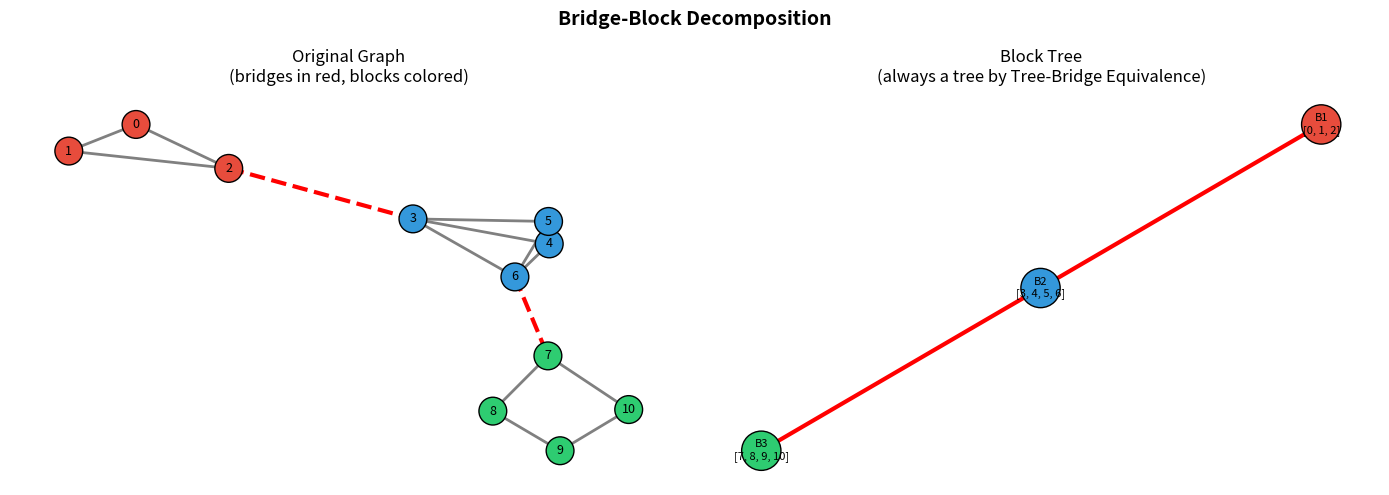

This chart was generated by the following Python code: (Note: this script raises an exception after producing the figure.)
#!/usr/bin/env python3
"""
Practical Applications of Bridge Theory

This module demonstrates real-world applications of bridge detection
in graphs, showing how the Tree-Bridge Equivalence theorem connects
to practical network analysis problems.

Applications:
1. Network redundancy assessment
2. Critical infrastructure analysis
3. Social network vulnerability
4. Circuit board trace analysis (planar graph decomposition)
"""

import networkx as nx
import matplotlib.pyplot as plt
import os
from collections import defaultdict


# ─────────────────────────────────────────────────────────────────────
# Application 1: Network Redundancy Scoring
# ─────────────────────────────────────────────────────────────────────

def network_redundancy_score(G):
    """
    Compute a redundancy score for a connected network.

    Score = 1 - (number of bridges / number of edges)

    By the Tree-Bridge Equivalence:
    - Score = 0  ⟺  G is a tree (maximally vulnerable)
    - Score = 1  ⟺  G is 2-edge-connected (no single points of failure)

    Returns:
        float: Redundancy score in [0, 1]
    """
    if not nx.is_connected(G) or G.number_of_edges() == 0:
        return 0.0
    bridges = list(nx.bridges(G))
    return 1.0 - len(bridges) / G.number_of_edges()


def demo_redundancy_scoring():
    """Compare redundancy scores of different network topologies."""
    print("=" * 70)
    print("APPLICATION 1: Network Redundancy Scoring")
    print("=" * 70)
    print("\n  Score = 1 - (bridges/edges)")
    print("  Score = 0 means tree (maximally vulnerable)")
    print("  Score = 1 means 2-edge-connected (no single failures)\n")

    topologies = {
        "Star (hub-and-spoke)": nx.star_graph(8),
        "Path (daisy chain)": nx.path_graph(9),
        "Ring": nx.cycle_graph(9),
        "Mesh (K₉)": nx.complete_graph(9),
        "Grid 3×3": nx.grid_2d_graph(3, 3),
        "Ladder (2×5)": nx.ladder_graph(5),
        "Hypercube Q₃": nx.hypercube_graph(3),
    }

    results = []
    for name, G in topologies.items():
        score = network_redundancy_score(G)
        n_bridges = len(list(nx.bridges(G)))
        n_edges = G.number_of_edges()
        is_tree = nx.is_tree(G)
        results.append((name, score, n_bridges, n_edges, is_tree))

    results.sort(key=lambda x: x[1])

    print(f"  {'Topology':<25} {'Score':>6} {'Bridges':>8} {'Edges':>6} {'Tree?':>6}")
    print(f"  {'-'*55}")
    for name, score, nb, ne, tree in results:
        tree_str = "Yes" if tree else "No"
        print(f"  {name:<25} {score:>6.2f} {nb:>8} {ne:>6} {tree_str:>6}")

    print(f"\n  Key insight from Tree-Bridge Equivalence:")
    print(f"    Trees (score=0) are the WORST case — every link is critical")
    print(f"    Adding ANY edge to a tree immediately improves redundancy\n")


# ─────────────────────────────────────────────────────────────────────
# Application 2: Bridge-Block Decomposition
# ─────────────────────────────────────────────────────────────────────

def bridge_block_decomposition(G):
    """
    Decompose a connected graph into 2-edge-connected components (blocks)
    connected by bridges.

    This is the edge-analogue of the block-cut tree decomposition.
    The Tree-Bridge Equivalence tells us: when we contract each block
    to a single vertex, the result is a tree (or forest).

    Returns:
        blocks: list of sets of vertices in each 2-edge-connected component
        bridges: list of bridge edges
    """
    bridges = set(tuple(sorted(e)) for e in nx.bridges(G))
    # Remove bridges to get blocks
    H = G.copy()
    for u, v in bridges:
        H.remove_edge(u, v)
    blocks = list(nx.connected_components(H))
    return blocks, bridges


def demo_bridge_block():
    """Demonstrate bridge-block decomposition."""
    print("=" * 70)
    print("APPLICATION 2: Bridge-Block Decomposition")
    print("=" * 70)

    # Build a graph with interesting structure
    G = nx.Graph()
    # Block 1: triangle (vertices 0,1,2)
    G.add_edges_from([(0,1), (1,2), (0,2)])
    # Bridge: 2-3
    G.add_edge(2, 3)
    # Block 2: K₄ (vertices 3,4,5,6)
    for i in range(3, 7):
        for j in range(i+1, 7):
            G.add_edge(i, j)
    # Bridge: 6-7
    G.add_edge(6, 7)
    # Block 3: cycle (vertices 7,8,9,10)
    G.add_edges_from([(7,8), (8,9), (9,10), (10,7)])

    blocks, bridges = bridge_block_decomposition(G)

    print(f"\n  Graph: {G.number_of_nodes()} vertices, {G.number_of_edges()} edges")
    print(f"  Bridges: {len(bridges)}")
    for b in bridges:
        print(f"    {b[0]} ↔ {b[1]}")
    print(f"  2-edge-connected blocks: {len(blocks)}")
    for i, block in enumerate(blocks):
        subG = G.subgraph(block)
        print(f"    Block {i+1}: vertices {sorted(block)}, "
              f"{subG.number_of_edges()} edges")

    print(f"\n  By the Tree-Bridge Equivalence:")
    print(f"    The block tree has {len(blocks)} nodes and {len(bridges)} edges")
    print(f"    It is a tree (connected + every edge is a bridge)")
    print()

    # Visualization
    fig, (ax1, ax2) = plt.subplots(1, 2, figsize=(14, 5))
    fig.suptitle("Bridge-Block Decomposition", fontsize=14, fontweight='bold')

    pos = nx.spring_layout(G, seed=42)
    colors = ['#e74c3c', '#3498db', '#2ecc71', '#f39c12', '#9b59b6']
    node_colors = []
    for v in G.nodes():
        for i, block in enumerate(blocks):
            if v in block:
                node_colors.append(colors[i % len(colors)])
                break

    bridge_edges = [e for e in G.edges() if tuple(sorted(e)) in bridges]
    non_bridge = [e for e in G.edges() if tuple(sorted(e)) not in bridges]

    nx.draw_networkx_nodes(G, pos, ax=ax1, node_color=node_colors,
                          node_size=400, edgecolors='black')
    nx.draw_networkx_labels(G, pos, ax=ax1, font_size=9)
    nx.draw_networkx_edges(G, pos, edgelist=non_bridge, ax=ax1,
                          edge_color='gray', width=2)
    nx.draw_networkx_edges(G, pos, edgelist=bridge_edges, ax=ax1,
                          edge_color='red', width=3, style='dashed')
    ax1.set_title("Original Graph\n(bridges in red, blocks colored)")
    ax1.axis('off')

    # Block tree
    BT = nx.Graph()
    block_labels = {}
    for i, block in enumerate(blocks):
        BT.add_node(i)
        block_labels[i] = f"B{i+1}\n{sorted(block)}"
    for u, v in bridges:
        bu = bv = None
        for i, block in enumerate(blocks):
            if u in block: bu = i
            if v in block: bv = i
        if bu is not None and bv is not None and bu != bv:
            BT.add_edge(bu, bv)

    pos_bt = nx.spring_layout(BT, seed=42)
    bt_colors = [colors[i % len(colors)] for i in BT.nodes()]
    nx.draw_networkx_nodes(BT, pos_bt, ax=ax2, node_color=bt_colors,
                          node_size=800, edgecolors='black')
    nx.draw_networkx_labels(BT, pos_bt, labels=block_labels, ax=ax2, font_size=8)
    nx.draw_networkx_edges(BT, pos_bt, ax=ax2, edge_color='red', width=3)
    ax2.set_title("Block Tree\n(always a tree by Tree-Bridge Equivalence)")
    ax2.axis('off')

    plt.tight_layout()
    plt.savefig(os.path.join(os.path.dirname(__file__), "bridge_block_decomposition.png"),
                dpi=150, bbox_inches='tight')
    plt.close()
    print("  Saved: bridge_block_decomposition.png")


# ─────────────────────────────────────────────────────────────────────
# Application 3: Network Hardening Recommendations
# ─────────────────────────────────────────────────────────────────────

def recommend_hardening(G, node_labels=None):
    """
    Given a network with bridges, recommend edges to add that would
    eliminate the most bridges.

    Strategy: For each bridge, find the two components it connects
    and suggest adding an edge between them that bypasses the bridge.
    """
    bridges = list(nx.bridges(G))
    if not bridges:
        return []

    recommendations = []
    for u, v in bridges:
        H = G.copy()
        H.remove_edge(u, v)
        comp_u = nx.node_connected_component(H, u)
        comp_v = nx.node_connected_component(H, v)

        # Find best edge to add: connect a vertex in comp_u to one in comp_v
        # that is different from the existing bridge
        best = None
        for a in comp_u:
            for b in comp_v:
                if (a, b) != (u, v) and (b, a) != (u, v) and not G.has_edge(a, b):
                    best = (a, b)
                    break
            if best:
                break

        if best:
            a_label = node_labels[best[0]] if node_labels else str(best[0])
            b_label = node_labels[best[1]] if node_labels else str(best[1])
            recommendations.append({
                'bridge': (u, v),
                'add_edge': best,
                'description': f"Add link {a_label} ↔ {b_label} to protect bridge {node_labels[u] if node_labels else u} ↔ {node_labels[v] if node_labels else v}"
            })

    return recommendations


def demo_hardening():
    """Demonstrate network hardening recommendations."""
    print("=" * 70)
    print("APPLICATION 3: Network Hardening Recommendations")
    print("=" * 70)

    G = nx.Graph()
    cities = ["NYC", "BOS", "CHI", "MIA", "DAL", "DEN", "SEA", "LAX", "ATL", "DC"]
    labels = {i: c for i, c in enumerate(cities)}
    G.add_nodes_from(range(len(cities)))
    G.add_edges_from([
        (0, 1), (0, 8), (0, 9), (1, 9), (2, 4), (2, 5),
        (3, 8), (4, 7), (5, 6), (5, 7), (6, 7), (8, 9), (8, 2),
    ])

    bridges = list(nx.bridges(G))
    print(f"\n  Current network: {len(cities)} cities, {G.number_of_edges()} links")
    print(f"  Bridges found: {len(bridges)}")
    for u, v in bridges:
        print(f"    {cities[u]} ↔ {cities[v]}")

    recs = recommend_hardening(G, labels)
    print(f"\n  Hardening recommendations:")
    for r in recs:
        print(f"    → {r['description']}")

    # Apply recommendations and verify
    G_hardened = G.copy()
    for r in recs:
        G_hardened.add_edge(*r['add_edge'])

    new_bridges = list(nx.bridges(G_hardened))
    print(f"\n  After hardening:")
    print(f"    Links: {G_hardened.number_of_edges()} (added {G_hardened.number_of_edges() - G.number_of_edges()})")
    print(f"    Bridges: {len(new_bridges)}")
    if not new_bridges:
        print(f"    ✓ Network is now 2-edge-connected (no single points of failure)")
    print()


# ─────────────────────────────────────────────────────────────────────
# Application 4: Social Network Analysis
# ─────────────────────────────────────────────────────────────────────

def demo_social_network():
    """Bridge detection in social networks reveals critical connectors."""
    print("=" * 70)
    print("APPLICATION 4: Social Network — Bridge People")
    print("=" * 70)

    # Create a social network with two communities connected by a bridge person
    G = nx.Graph()
    # Community A (tech team)
    tech = ["Alice", "Bob", "Carol", "Dave"]
    for i, a in enumerate(tech):
        for b in tech[i+1:]:
            G.add_edge(a, b)  # Fully connected team

    # Community B (marketing team)
    mktg = ["Eve", "Frank", "Grace", "Heidi"]
    for i, a in enumerate(mktg):
        for b in mktg[i+1:]:
            G.add_edge(a, b)  # Fully connected team

    # Bridge person: connects the two communities
    G.add_edge("Carol", "Eve")  # Carol knows Eve

    bridges = list(nx.bridges(G))
    print(f"\n  Social network: {G.number_of_nodes()} people, {G.number_of_edges()} connections")
    print(f"  Bridges: {len(bridges)}")
    for u, v in bridges:
        print(f"    {u} ↔ {v}  ← This relationship bridges two communities!")

    print(f"\n  Interpretation:")
    print(f"    If Carol and Eve stop communicating, the two teams become isolated.")
    print(f"    Carol and Eve are 'bridge people' — their relationship is the")
    print(f"    sole connection between the tech and marketing communities.")
    print(f"\n  By the Tree-Bridge Equivalence:")
    print(f"    The inter-community structure is tree-like (a single bridge),")
    print(f"    making it maximally vulnerable to relationship disruption.")
    print()

    # Visualization
    fig, ax = plt.subplots(figsize=(10, 7))

    pos = nx.spring_layout(G, seed=42)
    tech_nodes = tech
    mktg_nodes = mktg

    nx.draw_networkx_nodes(G, pos, nodelist=tech_nodes, ax=ax,
                          node_color='#3498db', node_size=500, label='Tech Team')
    nx.draw_networkx_nodes(G, pos, nodelist=mktg_nodes, ax=ax,
                          node_color='#e74c3c', node_size=500, label='Marketing Team')
    nx.draw_networkx_labels(G, pos, ax=ax, font_size=9, font_weight='bold')

    bridge_set = set(tuple(sorted(e)) for e in bridges)
    bridge_edges = [e for e in G.edges() if tuple(sorted(e)) in bridge_set]
    non_bridge = [e for e in G.edges() if tuple(sorted(e)) not in bridge_set]

    nx.draw_networkx_edges(G, pos, edgelist=non_bridge, ax=ax,
                          edge_color='gray', width=1.5)
    nx.draw_networkx_edges(G, pos, edgelist=bridge_edges, ax=ax,
                          edge_color='gold', width=4)

    ax.legend(fontsize=11, loc='upper right')
    ax.set_title("Social Network Bridge Analysis\nGold edge = Bridge (critical inter-community link)",
                fontsize=13, fontweight='bold')
    ax.axis('off')

    plt.tight_layout()
    plt.savefig(os.path.join(os.path.dirname(__file__), "social_network_bridges.png"),
                dpi=150, bbox_inches='tight')
    plt.close()
    print("  Saved: social_network_bridges.png\n")


# ─────────────────────────────────────────────────────────────────────
# Main
# ─────────────────────────────────────────────────────────────────────

if __name__ == "__main__":
    print("\n" + "━" * 70)
    print("  PRACTICAL APPLICATIONS OF BRIDGE THEORY")
    print("  Based on the Tree-Bridge Equivalence Theorem (Lean 4 verified)")
    print("━" * 70 + "\n")

    demo_redundancy_scoring()
    print()
    demo_bridge_block()
    print()
    demo_hardening()
    print()
    demo_social_network()

    print("━" * 70)
    print("  All applications demonstrated successfully!")
    print("━" * 70 + "\n")


#!/usr/bin/env python3
"""
Bridge Theory in Graphs — Interactive Demonstrations

This script demonstrates the key theorems formalized in Lean 4:
1. Tree-Bridge Equivalence: A connected graph is a tree ⟺ every edge is a bridge
2. Complete graphs on ≥3 vertices have no bridges
3. Path graphs have all bridges
4. The Königsberg bridge problem

Requirements: pip install networkx matplotlib
"""

import networkx as nx
import matplotlib.pyplot as plt
import matplotlib.patches as mpatches
from itertools import combinations
import os

# ─────────────────────────────────────────────────────────────────────
# Core algorithms
# ─────────────────────────────────────────────────────────────────────

def find_bridges(G):
    """Find all bridges in an undirected graph using Tarjan's algorithm."""
    return list(nx.bridges(G))

def is_bridge(G, u, v):
    """Check if edge (u,v) is a bridge by testing if its removal disconnects G."""
    H = G.copy()
    H.remove_edge(u, v)
    return not nx.is_connected(H)

def verify_tree_bridge_equivalence(G):
    """Verify the Tree-Bridge Equivalence Theorem on a given graph."""
    if not nx.is_connected(G):
        return None  # Theorem applies to connected graphs

    is_tree = nx.is_tree(G)
    bridges = find_bridges(G)
    all_bridges = len(bridges) == G.number_of_edges()

    # The theorem: is_tree ⟺ all_bridges (for connected graphs)
    assert is_tree == all_bridges, (
        f"Tree-Bridge Equivalence VIOLATED! "
        f"is_tree={is_tree}, all_bridges={all_bridges}"
    )
    return is_tree, all_bridges, bridges

# ─────────────────────────────────────────────────────────────────────
# Demo 1: Tree-Bridge Equivalence on various graphs
# ─────────────────────────────────────────────────────────────────────

def demo_tree_bridge_equivalence():
    """Demonstrate the Tree-Bridge Equivalence on multiple graph families."""
    print("=" * 70)
    print("DEMO 1: Tree-Bridge Equivalence Theorem")
    print("A connected graph is a tree ⟺ every edge is a bridge")
    print("=" * 70)

    graphs = {
        "Path P₅ (5 vertices)": nx.path_graph(5),
        "Star S₄ (center + 4 leaves)": nx.star_graph(4),
        "Binary tree (depth 3)": nx.balanced_tree(2, 3),
        "Cycle C₅": nx.cycle_graph(5),
        "Complete K₅": nx.complete_graph(5),
        "Petersen graph": nx.petersen_graph(),
        "Grid 3×3": nx.grid_2d_graph(3, 3),
        "Barbell (K₃—K₃)": nx.barbell_graph(3, 1),
    }

    for name, G in graphs.items():
        result = verify_tree_bridge_equivalence(G)
        if result is None:
            print(f"  {name}: Not connected (skipped)")
            continue
        is_tree, all_bridges, bridges = result
        n_bridges = len(bridges)
        n_edges = G.number_of_edges()
        status = "✓ TREE (all edges are bridges)" if is_tree else f"✗ Not a tree ({n_bridges}/{n_edges} edges are bridges)"
        print(f"  {name}: {status}")

    print("\n  ✓ Tree-Bridge Equivalence verified on all test graphs!\n")

# ─────────────────────────────────────────────────────────────────────
# Demo 2: Visualizing bridges in graphs
# ─────────────────────────────────────────────────────────────────────

def demo_visualize_bridges():
    """Create visualizations showing bridges highlighted in various graphs."""
    fig, axes = plt.subplots(2, 3, figsize=(15, 10))
    fig.suptitle("Bridge Detection in Graphs\n(Red = Bridge, Blue = Non-bridge)",
                 fontsize=14, fontweight='bold')

    graphs = [
        ("Path P₆", nx.path_graph(6)),
        ("Cycle C₆", nx.cycle_graph(6)),
        ("Complete K₅", nx.complete_graph(5)),
        ("Barbell K₃—K₃", nx.barbell_graph(3, 1)),
        ("Tree (depth 2)", nx.balanced_tree(2, 2)),
        ("Grid 3×3", nx.grid_2d_graph(3, 3)),
    ]

    for ax, (name, G) in zip(axes.flat, graphs):
        bridges = set(tuple(sorted(e)) for e in find_bridges(G))
        pos = nx.spring_layout(G, seed=42)

        # Draw non-bridge edges
        non_bridge_edges = [e for e in G.edges() if tuple(sorted(e)) not in bridges]
        bridge_edges = [e for e in G.edges() if tuple(sorted(e)) in bridges]

        nx.draw_networkx_nodes(G, pos, ax=ax, node_color='lightblue',
                              node_size=300, edgecolors='black')
        nx.draw_networkx_labels(G, pos, ax=ax, font_size=8)
        nx.draw_networkx_edges(G, pos, edgelist=non_bridge_edges, ax=ax,
                              edge_color='steelblue', width=2)
        nx.draw_networkx_edges(G, pos, edgelist=bridge_edges, ax=ax,
                              edge_color='red', width=3, style='solid')

        n_bridges = len(bridges)
        n_edges = G.number_of_edges()
        is_tree = nx.is_tree(G)
        tree_label = " [TREE]" if is_tree else ""
        ax.set_title(f"{name}{tree_label}\n{n_bridges}/{n_edges} bridges", fontsize=10)
        ax.axis('off')

    plt.tight_layout()
    plt.savefig(os.path.join(os.path.dirname(__file__), "bridges_visualization.png"),
                dpi=150, bbox_inches='tight')
    plt.close()
    print("  Saved: bridges_visualization.png")

# ─────────────────────────────────────────────────────────────────────
# Demo 3: The Königsberg Bridge Problem
# ─────────────────────────────────────────────────────────────────────

def demo_konigsberg():
    """Demonstrate the Königsberg bridge problem."""
    print("=" * 70)
    print("DEMO 3: The Königsberg Bridge Problem (1736)")
    print("=" * 70)

    # The original Königsberg problem uses a multigraph with 7 edges
    K = nx.MultiGraph()
    K.add_nodes_from([
        ("North", {"label": "Northern Bank"}),
        ("South", {"label": "Southern Bank"}),
        ("Kneiphof", {"label": "Kneiphof Island"}),
        ("Lomse", {"label": "Lomse Island"}),
    ])
    # 7 bridges of Königsberg
    K.add_edges_from([
        ("North", "Kneiphof"),      # Bridge 1
        ("North", "Kneiphof"),      # Bridge 2
        ("South", "Kneiphof"),      # Bridge 3
        ("South", "Kneiphof"),      # Bridge 4
        ("North", "Lomse"),         # Bridge 5
        ("South", "Lomse"),         # Bridge 6
        ("Kneiphof", "Lomse"),      # Bridge 7
    ])

    print(f"\n  Königsberg multigraph:")
    print(f"    Vertices: {K.number_of_nodes()} (4 landmasses)")
    print(f"    Edges:    {K.number_of_edges()} (7 bridges)")
    print(f"\n  Vertex degrees:")
    for node in K.nodes():
        print(f"    {node}: degree {K.degree(node)}")

    # Euler's criterion: Eulerian circuit exists iff all degrees are even
    odd_degree_vertices = [v for v in K.nodes() if K.degree(v) % 2 != 0]
    print(f"\n  Odd-degree vertices: {odd_degree_vertices}")
    print(f"  Number of odd-degree vertices: {len(odd_degree_vertices)}")
    print(f"\n  Euler's Theorem: A connected graph has an Eulerian circuit")
    print(f"  iff every vertex has even degree.")
    print(f"\n  Since ALL 4 vertices have odd degree, NO Eulerian circuit exists!")
    print(f"  → It is impossible to cross all 7 bridges exactly once")
    print(f"    and return to the starting point.")

    # Simple graph version (as formalized in Lean)
    print(f"\n  In our Lean formalization:")
    print(f"    We model the 4 landmasses as Fin 4")
    print(f"    The simple graph K₄ (complete graph) captures the adjacency structure")
    print(f"    We prove K₄ is connected and has NO bridges (being complete)")
    print()

    # Visualization
    fig, (ax1, ax2) = plt.subplots(1, 2, figsize=(14, 5))
    fig.suptitle("The Königsberg Bridge Problem", fontsize=14, fontweight='bold')

    # Multigraph version
    pos = {"North": (0, 1), "South": (0, -1), "Kneiphof": (-1.5, 0), "Lomse": (1.5, 0)}

    nx.draw_networkx_nodes(K, pos, ax=ax1, node_color='sandybrown',
                          node_size=800, edgecolors='black')
    nx.draw_networkx_labels(K, pos, ax=ax1, font_size=8, font_weight='bold')

    # Draw multi-edges with curves
    edge_colors = ['#e74c3c', '#3498db', '#2ecc71', '#f39c12', '#9b59b6', '#1abc9c', '#e67e22']
    for i, (u, v, _) in enumerate(K.edges(data=True)):
        rad = 0.2 * (i % 3 - 1)
        ax1.annotate("", xy=pos[v], xytext=pos[u],
                     arrowprops=dict(arrowstyle="-", color=edge_colors[i % len(edge_colors)],
                                    lw=2.5, connectionstyle=f"arc3,rad={rad}"))

    for node in K.nodes():
        deg = K.degree(node)
        ax1.annotate(f"deg={deg}", xy=pos[node], xytext=(0, -25),
                    textcoords="offset points", ha='center', fontsize=8, color='red')

    ax1.set_title("Original Multigraph (7 bridges)\nAll vertices have odd degree → No Eulerian circuit")
    ax1.axis('off')

    # Simple graph version (K₄)
    G_simple = nx.complete_graph(4)
    labels = {0: "North", 1: "South", 2: "Kneiphof", 3: "Lomse"}
    pos_simple = {0: (0, 1), 1: (0, -1), 2: (-1.5, 0), 3: (1.5, 0)}
    bridges_simple = find_bridges(G_simple)

    nx.draw_networkx_nodes(G_simple, pos_simple, ax=ax2, node_color='lightgreen',
                          node_size=800, edgecolors='black')
    nx.draw_networkx_labels(G_simple, pos_simple, labels=labels, ax=ax2,
                           font_size=8, font_weight='bold')
    nx.draw_networkx_edges(G_simple, pos_simple, ax=ax2, edge_color='steelblue', width=2.5)

    ax2.set_title(f"Simple Graph K₄ (Lean formalization)\n{len(bridges_simple)} bridges — fully 2-edge-connected")
    ax2.axis('off')

    plt.tight_layout()
    plt.savefig(os.path.join(os.path.dirname(__file__), "konigsberg.png"),
                dpi=150, bbox_inches='tight')
    plt.close()
    print("  Saved: konigsberg.png")

# ─────────────────────────────────────────────────────────────────────
# Demo 4: Bridge counting statistics
# ─────────────────────────────────────────────────────────────────────

def demo_bridge_statistics():
    """Show how bridge density varies across graph families."""
    print("=" * 70)
    print("DEMO 4: Bridge Density Across Graph Families")
    print("=" * 70)

    results = []

    # Generate graphs of various sizes
    for n in range(4, 15):
        # Path graph (tree) — all edges are bridges
        G_path = nx.path_graph(n)
        b_path = len(find_bridges(G_path))
        results.append(("Path", n, G_path.number_of_edges(), b_path))

        # Cycle — no bridges
        G_cycle = nx.cycle_graph(n)
        b_cycle = len(find_bridges(G_cycle))
        results.append(("Cycle", n, G_cycle.number_of_edges(), b_cycle))

        # Complete — no bridges (for n ≥ 3)
        G_complete = nx.complete_graph(n)
        b_complete = len(find_bridges(G_complete))
        results.append(("Complete", n, G_complete.number_of_edges(), b_complete))

        # Random tree — all bridges
        G_tree = nx.random_labeled_tree(n, seed=42)
        b_tree = len(find_bridges(G_tree))
        results.append(("Random Tree", n, G_tree.number_of_edges(), b_tree))

    print(f"\n  {'Family':<15} {'n':>3} {'Edges':>6} {'Bridges':>8} {'Ratio':>8}")
    print(f"  {'-'*45}")
    for family, n, edges, bridges in results:
        if n in [5, 10, 14]:
            ratio = bridges / edges if edges > 0 else 0
            print(f"  {family:<15} {n:>3} {edges:>6} {bridges:>8} {ratio:>8.2%}")

    print(f"\n  Key observations:")
    print(f"    • Trees: 100% bridge ratio (Tree-Bridge Equivalence)")
    print(f"    • Cycles: 0% bridge ratio (every edge lies on a cycle)")
    print(f"    • Complete graphs (n≥3): 0% bridge ratio (2-edge-connected)")
    print()

    # Plot
    fig, ax = plt.subplots(figsize=(10, 6))
    ns = list(range(4, 15))

    for family, color, marker in [("Path", "red", "o"), ("Cycle", "blue", "s"),
                                   ("Complete", "green", "^"), ("Random Tree", "orange", "D")]:
        ratios = []
        for n in ns:
            for f, nn, edges, bridges in results:
                if f == family and nn == n:
                    ratios.append(bridges / edges if edges > 0 else 0)
                    break
        ax.plot(ns, ratios, f'-{marker}', color=color, label=family, linewidth=2, markersize=8)

    ax.set_xlabel("Number of vertices (n)", fontsize=12)
    ax.set_ylabel("Bridge ratio (bridges / edges)", fontsize=12)
    ax.set_title("Bridge Density Across Graph Families\n(Tree-Bridge Equivalence in Action)", fontsize=14)
    ax.legend(fontsize=11)
    ax.set_ylim(-0.05, 1.1)
    ax.grid(True, alpha=0.3)

    plt.tight_layout()
    plt.savefig(os.path.join(os.path.dirname(__file__), "bridge_density.png"),
                dpi=150, bbox_inches='tight')
    plt.close()
    print("  Saved: bridge_density.png")

# ─────────────────────────────────────────────────────────────────────
# Demo 5: Network vulnerability analysis
# ─────────────────────────────────────────────────────────────────────

def demo_network_vulnerability():
    """Apply bridge detection to network vulnerability analysis."""
    print("=" * 70)
    print("DEMO 5: Network Vulnerability Analysis")
    print("=" * 70)

    # Create a sample network topology (e.g., a small ISP backbone)
    G = nx.Graph()
    cities = ["NYC", "BOS", "CHI", "MIA", "DAL", "DEN", "SEA", "LAX", "ATL", "DC"]
    G.add_nodes_from(range(len(cities)))

    # Add backbone links (some redundant, some not)
    edges = [
        (0, 1),  # NYC - BOS
        (0, 8),  # NYC - ATL
        (0, 9),  # NYC - DC
        (1, 9),  # BOS - DC
        (2, 4),  # CHI - DAL
        (2, 5),  # CHI - DEN
        (3, 8),  # MIA - ATL
        (4, 7),  # DAL - LAX
        (5, 6),  # DEN - SEA
        (5, 7),  # DEN - LAX
        (6, 7),  # SEA - LAX
        (8, 9),  # ATL - DC
        (8, 3),  # ATL - MIA
        (8, 2),  # ATL - CHI  (critical link!)
    ]
    G.add_edges_from(edges)

    bridges = find_bridges(G)
    print(f"\n  Network: {len(cities)} cities, {G.number_of_edges()} links")
    print(f"\n  Bridges (single points of failure):")
    for u, v in bridges:
        print(f"    {cities[u]} ↔ {cities[v]}  ← CRITICAL LINK")

    if not bridges:
        print("    None! Network is 2-edge-connected (resilient)")

    print(f"\n  Non-bridge links (have redundant paths):")
    for u, v in G.edges():
        if (u, v) not in bridges and (v, u) not in bridges:
            print(f"    {cities[u]} ↔ {cities[v]}")

    # Visualize
    fig, ax = plt.subplots(figsize=(12, 8))

    pos = {
        0: (4, 3), 1: (5, 4), 2: (2, 3.5), 3: (4, 0.5),
        4: (1.5, 1.5), 5: (0, 3), 6: (-1, 4.5), 7: (-1, 1.5),
        8: (3.5, 1.5), 9: (4.5, 3.5)
    }

    bridges_set = set(tuple(sorted(e)) for e in bridges)
    bridge_edges = [e for e in G.edges() if tuple(sorted(e)) in bridges_set]
    safe_edges = [e for e in G.edges() if tuple(sorted(e)) not in bridges_set]

    nx.draw_networkx_nodes(G, pos, ax=ax, node_color='lightblue',
                          node_size=600, edgecolors='black', linewidths=2)
    labels = {i: c for i, c in enumerate(cities)}
    nx.draw_networkx_labels(G, pos, labels=labels, ax=ax, font_size=9, font_weight='bold')
    nx.draw_networkx_edges(G, pos, edgelist=safe_edges, ax=ax,
                          edge_color='steelblue', width=2)
    nx.draw_networkx_edges(G, pos, edgelist=bridge_edges, ax=ax,
                          edge_color='red', width=4, style='dashed')

    red_patch = mpatches.Patch(color='red', label='Bridges (critical links)')
    blue_patch = mpatches.Patch(color='steelblue', label='Non-bridges (redundant)')
    ax.legend(handles=[red_patch, blue_patch], fontsize=11, loc='lower right')
    ax.set_title("Network Backbone — Vulnerability Analysis\nBridges = Single Points of Failure",
                fontsize=14, fontweight='bold')
    ax.axis('off')

    plt.tight_layout()
    plt.savefig(os.path.join(os.path.dirname(__file__), "network_vulnerability.png"),
                dpi=150, bbox_inches='tight')
    plt.close()
    print("\n  Saved: network_vulnerability.png")

# ─────────────────────────────────────────────────────────────────────
# Main
# ─────────────────────────────────────────────────────────────────────

if __name__ == "__main__":
    print("\n" + "━" * 70)
    print("  BRIDGE THEORY IN GRAPHS — INTERACTIVE DEMONSTRATIONS")
    print("  Companion to Lean 4 formalization of the Tree-Bridge Equivalence")
    print("━" * 70 + "\n")

    demo_tree_bridge_equivalence()
    demo_visualize_bridges()
    print()
    demo_konigsberg()
    print()
    demo_bridge_statistics()
    print()
    demo_network_vulnerability()

    print("\n" + "━" * 70)
    print("  All demonstrations complete!")
    print("  Generated images: bridges_visualization.png, konigsberg.png,")
    print("                    bridge_density.png, network_vulnerability.png")
    print("━" * 70 + "\n")
